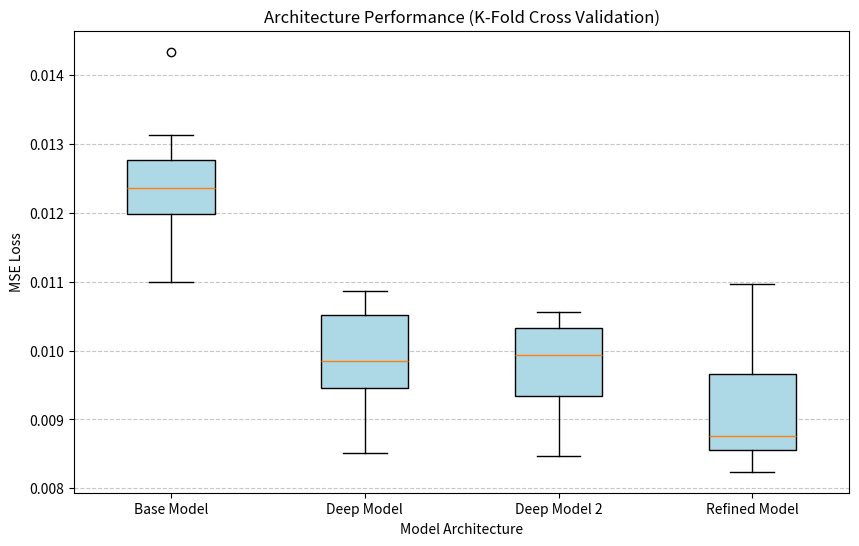

Python code for this plot:
def plotKFoldResults(architectureResults):
    import matplotlib.pyplot as plt
    
    plt.figure(figsize=(10, 6))
    modelNames = list(architectureResults.keys())
    # losses for each fold
    modelLosses = list(architectureResults.values())
    # boxplot to show variance across folds for each architecture
    bplot = plt.boxplot(modelLosses, tick_labels=modelNames, patch_artist=True)
    print([datum.get_ydata() for datum in bplot['medians']])
    for patch in bplot['boxes']:
        patch.set_facecolor('lightblue')
        patch.set_edgecolor('black')
    plt.title('Architecture Performance (K-Fold Cross Validation)')
    plt.ylabel('MSE Loss')
    plt.xlabel('Model Architecture')
    plt.grid(axis='y', linestyle='--', alpha=0.7)
    plt.savefig('kFoldArchitectureComparison.png')
    plt.show()

# Results ported from regressionModel.py for boxplotting
# Stops me having to run the whole training process to update formatting
results = {
    "Base Model": [0.01099,0.01231,0.01313,0.01135,0.01220,0.01265,0.01241,0.01434],
    "Deep Model": [0.00948,0.00983,0.01064,0.00936,0.00851,0.01047,0.00988,0.01087],
    "Deep Model 2": [0.00948,0.01023,0.01029,0.00847,0.00894,0.01056,0.00965,0.01045],
    "Refined Model": [0.00862,0.00883,0.01097,0.00834,0.00824,0.00957,0.00870,0.00994]
}
for k in results:
    print(f"{k}: {len(results[k])}")
plotKFoldResults(results)
